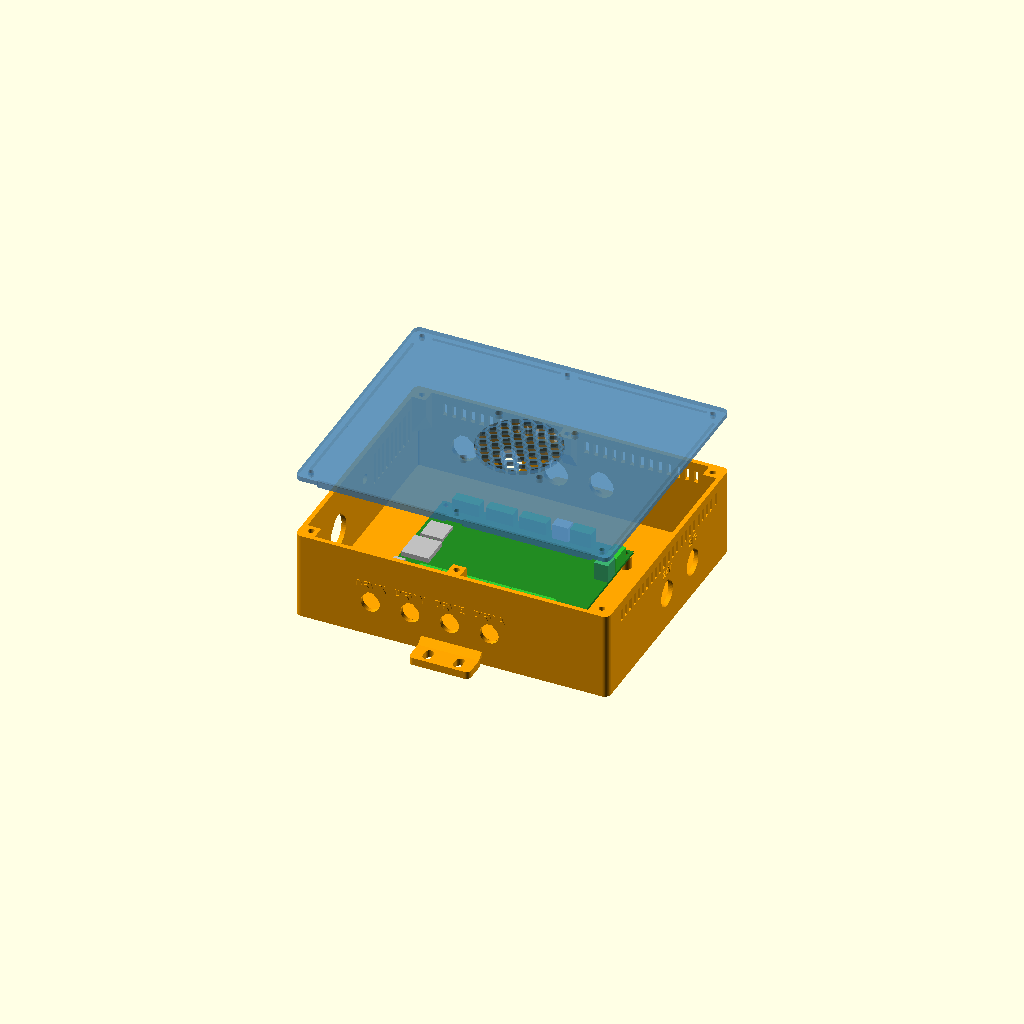
Cell 1 — every parameter at its default value.
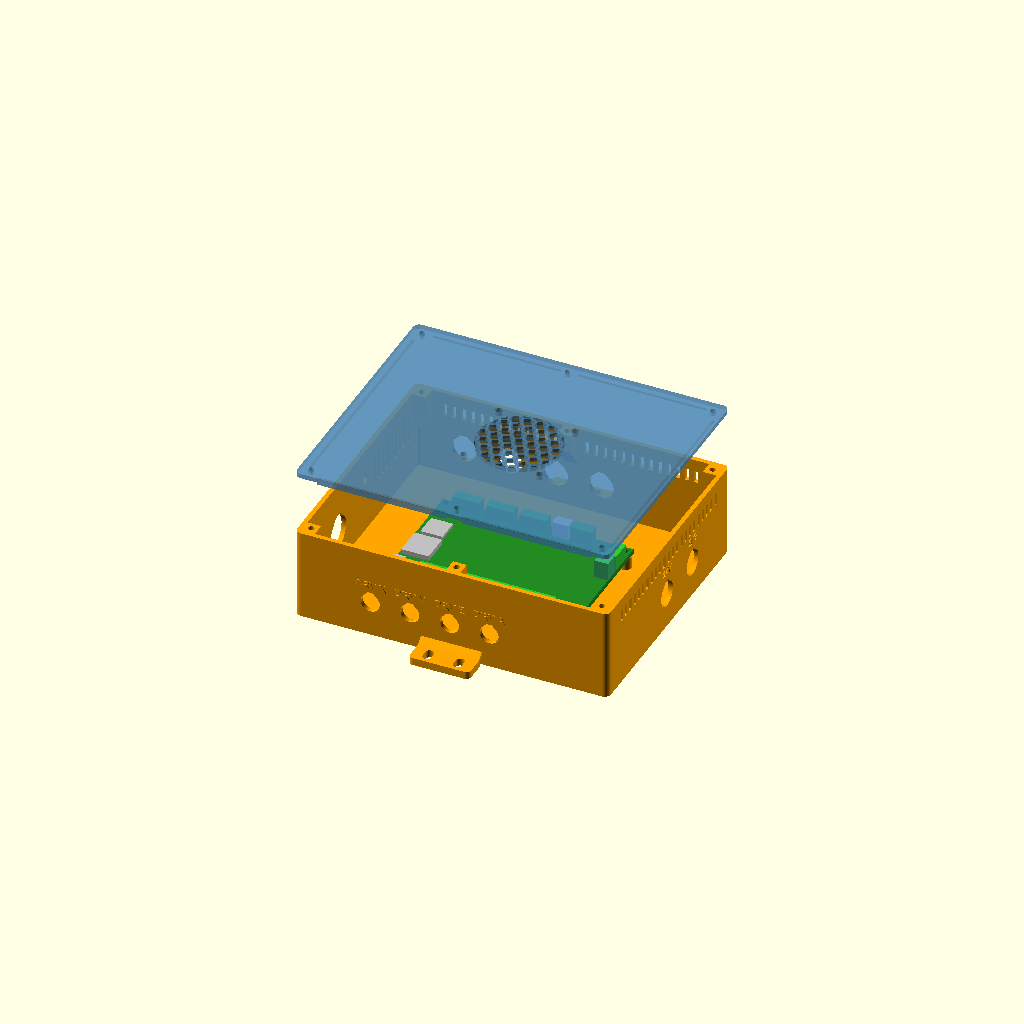
Cell 2: the same model with pcb_t = 3.2.
All cells are drawn from one camera (rotation 55°, 0°, 25°, orthographic, colour scheme Cornfield), so only the parameter changes between them.
OpenSCAD source file enclosure/controller_case_6x.scad:
// controller_case_6x.scad - printed 24 V controller case for the
// FluidNC 6x CNC Controller (integrated ESP32; Bart Dring; Elecrow/Tindie), v1.1/v1.2.
// External drivers (4x DM542T) live in dm542t_rack.scad, mounted next to this case.
// Bolts to a 2040 T-slot rail (6 mm slot, M5 T-nuts). Print in PETG or ASA.
//
// Render:  openscad -o case6x_base.stl -D 'part="base"' controller_case_6x.scad
//          openscad -o case6x_lid.stl  -D 'part="lid"'  controller_case_6x.scad
//
// SOURCE KEY:
//  [EDA]   bdring's EasyEDA layout "Layout 6X CNC Controller copy", doc 264e9166190648c196225592c9ae66c8,
//          project oshwlab.com/bdring/6-pack-2-0_copy_copy_copy ("6X CNC Controller ESP32 (integrated ESP32)",
//          linked from wiki.fluidnc.com 6x page). Outline, footprint centres, hole sizes read from the PCB JSON.
//          Board coords: origin = PCB corner next to the USB-C, X along the motor-connector edge, seen from the top.
//  [WIKI]  wiki.fluidnc.com/en/hardware/official/6x_CNC_Controller (pinout image, v1.2 antenna photo)
//  [ADA]   Adafruit #4218 USB C Round Panel Mount Extension Cable: 21.5-27 mm drill
//  EST     estimate - measure your part.
// v1.1 boards use the WROOM-32E (PCB antenna, overhangs the USB-side edge by ~7 mm, no U.FL):
// leave the ANT hole empty or plug it. v1.2 uses the WROOM-32UE with a U.FL socket [WIKI].

include <enclosure_lib.scad>

part = "assembly";  // "base" | "lid" | "assembly"

// ================= BOARD (board coordinates) =================
pcb_x   = 125.0;   // VERIFIED [EDA] 125.00 mm
pcb_y   = 85.0;    // VERIFIED [EDA] 85.00 mm
pcb_t   = 1.6;     // EST
// --- mounting holes: MEASURE AND EDIT THESE 4 NUMBERS if your board differs ---
hole_x0 = 3.5;     // VERIFIED [EDA] "MOUNTING HOLE 3.5" at (3.5, 3.5)
hole_y0 = 3.5;     // VERIFIED [EDA]
hole_dx = 118.0;   // VERIFIED [EDA]
hole_dy = 78.0;    // VERIFIED [EDA]
//                    hole diameter 3.5 mm VERIFIED [EDA]
comp_h  = 12;      // EST tallest part (5.08 mm power terminal). Add ~20 for an I/O module on J3.
under_h = 2.5;     // EST
// connector centres - VERIFIED [EDA]:
mot_x   = [28.29, 43.29, 58.29, 73.29, 88.29, 103.29]; // Motor1..6, 4-pin 3.5 mm (Ena/Stp/Dir/Gnd), y = 3.5, wires from y = 0
inp_x   = [31.1, 48.9];  // input block 2 (io.35/34/39/36 + Gnd), 8-pin 2.54 mm at y = 81.5
pwr_y   = 54.24;   // power 2-pin 5.08 mm at x = 120.74 (VMot/Gnd)
tb5_y   = 67.25;   // MOSFET block (io.12/VMot/io.4/VMot) 4-pin 3.5 mm at x = 121.26
usb_y   = 12.25;   // USB-C at x = 0
n_drv   = 4;       // Motor1..4 used (X, Y, Z, A)

// ================= CASE =================
wall     = 3;
floor_t  = 3;
r_out    = 4;
gap_L    = 35;     // USB side (USB-C plug; v1.1 PCB antenna overhang)
gap_R    = 40;     // power/MOSFET side: >= 30 mm + gland nut
gap_F    = 40;     // motor-signal side: >= 30 mm + gland nut
gap_B    = 40;     // input side: >= 30 mm + gland nut
standoff_h = 8;
standoff_d = 8;
fan_size = 60;     // 60 x 60 x 25 mm, 24 V (the 6x has no drivers on board, so 60 mm is plenty)
fan_thk  = 25;
fan_pitch = 50;    // standard 60 mm fan hole pitch
fan_gap  = 8;
boss_b   = 9;
boss_h   = 12;
lid_t    = 3;

M16 = 16.5;  M12 = 12.5;  USB_D = 22.0;  SMA_D = 6.5;   // see controller_case_4x.scad
gland_z = 23;
lab16 = 14;  lab12 = 10;

// ---------- derived ----------
X = 2 * wall + gap_L + pcb_x + gap_R;          // 206
Y = 2 * wall + gap_F + pcb_y + gap_B;          // 171
ox = wall + gap_L;
oy = wall + gap_F;
pcb_z = floor_t + standoff_h;
comp_top = pcb_z + pcb_t + comp_h;
H = ceil(comp_top + fan_gap + fan_thk);        // 58
holes = [[hole_x0, hole_y0], [hole_x0 + hole_dx, hole_y0], [hole_x0, hole_y0 + hole_dy], [hole_x0 + hole_dx, hole_y0 + hole_dy]];
standoffs = [for (h = holes) [ox + h[0], oy + h[1]]];

drv_c = ox + (mot_x[0] + mot_x[n_drv - 1]) / 2;
lim_c = ox + (inp_x[0] + inp_x[1]) / 2;
drv_pitch = 26;    // M12 nut ~15-17 AF
names = ["X", "Y", "Z", "A", "B", "C"];
features = [
    // step/dir/enable cables to the DM542T rack (Motor1..4 terminals)
    for (i = [0 : n_drv - 1])
        ["F", drv_c + (i - (n_drv - 1) / 2) * drv_pitch, gland_z, M12, str("DRV ", names[i]), lab12],
    ["B", lim_c - 45, gland_z, M16, "LIM A", lab16],
    ["B", lim_c - 15, gland_z, M16, "LIM Z", lab16],
    ["B", lim_c + 15, gland_z, M16, "LIM Y", lab16],
    ["B", lim_c + 45, gland_z, M16, "LIM X", lab16],
    ["R", oy + 40,  gland_z, M16, "24V", lab16],      // to the power terminal at y = 54
    ["R", oy + 76,  gland_z, M16, "SIG", lab16],      // SSR control (MOSFET io.4) + E-stop NC3 (io.39)
    ["L", oy + usb_y, 25,    USB_D, "USB", 16],
    ["L", oy + 50,    40,    SMA_D, "ANT", 6.5],
];
vents = [
    ["L", oy + 62, Y - 15, 28, 50],
    ["R", 18, Y - 18, 44, 52],
    ["B", 18, X / 2 - 8, 44, 52],
    ["B", X / 2 + 8, X - 18, 44, 52],
];
bosses = [[wall + boss_b / 2, wall + boss_b / 2], [X - wall - boss_b / 2, wall + boss_b / 2],
          [wall + boss_b / 2, Y - wall - boss_b / 2], [X - wall - boss_b / 2, Y - wall - boss_b / 2],
          [X / 2, wall + boss_b / 2], [X / 2, Y - wall - boss_b / 2]];
tabs = [["F", X / 2], ["B", X / 2]];
// fan over the 5 V/3.3 V regulator, ESP32 side of the I/O area and the step/dir buffers
fan = [ox + 70, oy + 42, fan_size, fan_pitch];

assert(X <= 220 && Y + 36 <= 220, "does not fit a 220 x 220 bed");
assert(H - fan_thk - comp_top >= fan_gap - 0.01, "fan hits components");

module base() {
    box_base(X, Y, H, wall, floor_t, r_out, features, vents, bosses, boss_b, boss_h,
             standoffs, standoff_h, standoff_d, tabs);
}
module lid() { box_lid(X, Y, wall, r_out, lid_t, bosses, boss_b, fan, []); }

board_parts = [   // ghost only: [EDA] centres, EST heights
    for (x = mot_x) [x - 7.25, 0.4, 14.5, 7.5, 10, "LimeGreen"],
    [9.1, 78, 17.8, 7, 8.5, "LimeGreen"], [31.1, 78, 17.8, 7, 8.5, "LimeGreen"], [53.1, 78, 17.8, 7, 8.5, "LimeGreen"],
    [75.2, 77, 10.5, 7.4, 10, "White"], [86.8, 77, 14, 7.4, 10, "LimeGreen"],
    [116, pwr_y - 5.1, 9, 10.2, 12, "MediumSeaGreen"], [117.5, tb5_y - 7.2, 7.5, 14.4, 10, "LimeGreen"],
    [1.5, 22.5, 18, 19.2, 3.2, "Silver"], [0, usb_y - 4.5, 7.3, 9, 3.3, "Silver"], [3.2, 46, 14.5, 15, 2, "Silver"],
];

if (part == "base") base();
else if (part == "lid") translate([0, 0, lid_t]) rotate([180, 0, 0]) lid();
else {
    color("Orange") render() base();
    board_ghost(ox, oy, pcb_z, pcb_x, pcb_y, pcb_t, holes, board_parts);
    translate([0, 0, H + 40]) { color("SteelBlue", 0.6) render() lid(); fan_ghost(fan[0], fan[1], 0, fan_size, fan_thk); }
}
Parameter table extracted from the source (name, type, default, range or options):
part: string, default "assembly"
pcb_x: number, default 125
pcb_y: number, default 85
pcb_t: number, default 1.6
hole_x0: number, default 3.5
hole_y0: number, default 3.5
hole_dx: number, default 118
hole_dy: number, default 78
comp_h: number, default 12
under_h: number, default 2.5
inp_x: vector, default [31.1, 48.9]
pwr_y: number, default 54.24
tb5_y: number, default 67.25
usb_y: number, default 12.25
n_drv: number, default 4
wall: number, default 3
floor_t: number, default 3
r_out: number, default 4
gap_L: number, default 35
gap_R: number, default 40
gap_F: number, default 40
gap_B: number, default 40
standoff_h: number, default 8
standoff_d: number, default 8
fan_size: number, default 60
fan_thk: number, default 25
fan_pitch: number, default 50
fan_gap: number, default 8
boss_b: number, default 9
boss_h: number, default 12
lid_t: number, default 3
gland_z: number, default 23
drv_pitch: number, default 26
